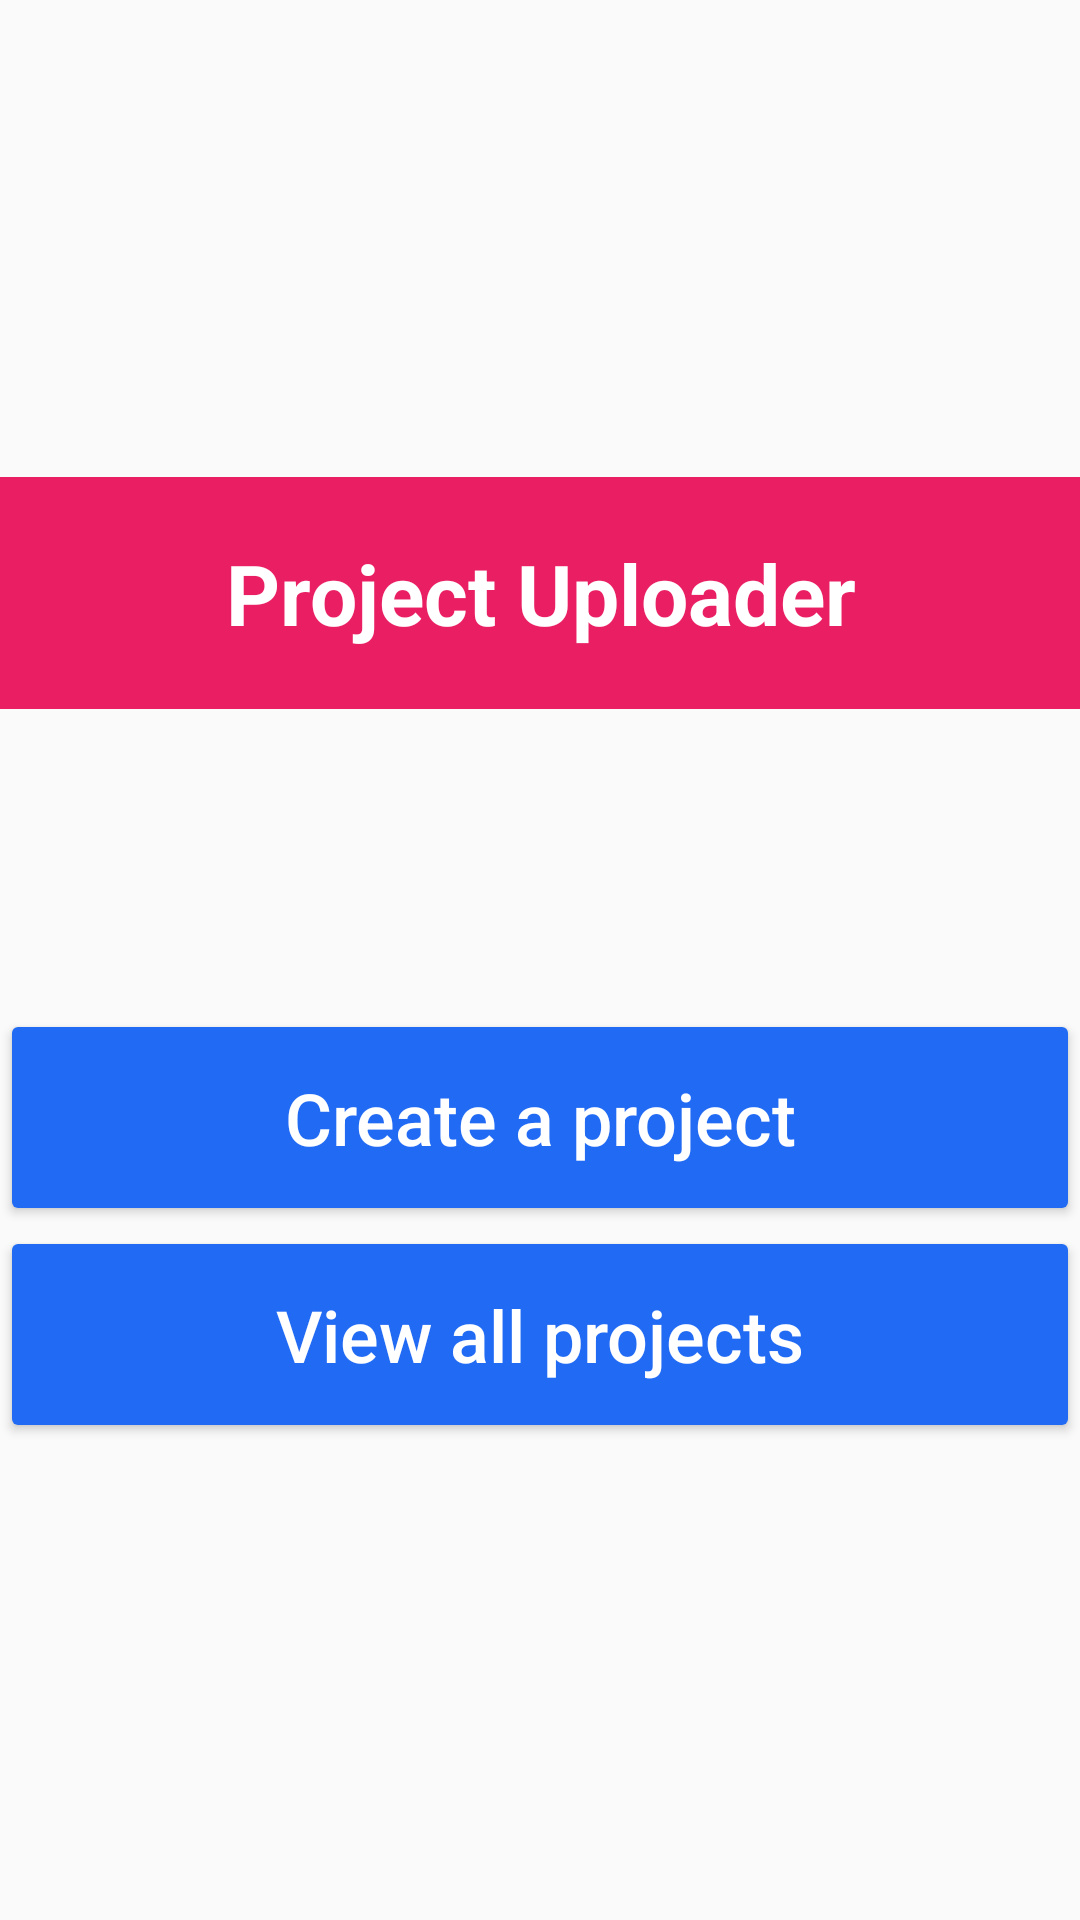

The Android layout XML behind this screen, and the referenced resources:
<!-- AndroidManifest.xml: application theme Theme.AppCompat.DayNight.NoActionBar -->
<!-- res/layout/activity_home.xml -->
<?xml version="1.0" encoding="utf-8"?>
<LinearLayout xmlns:android="http://schemas.android.com/apk/res/android"
    android:layout_width="match_parent"
    android:layout_height="wrap_content"
    android:layout_margin="16dp"
    android:orientation="vertical"
    android:layout_gravity="top"
    android:gravity="center">

    <TextView
        android:layout_width="match_parent"
        android:layout_height="wrap_content"
        android:text="@string/app_name"
        android:textAlignment="center"
        android:background="@color/home_header"
        android:textSize="28sp"
        android:textColor="@color/white"
        android:textStyle="bold"
        android:padding="20dp"
        />

    <Button
        android:id="@+id/btnCreate"
        android:layout_width="match_parent"
        android:layout_height="wrap_content"
        android:layout_marginTop="100dp"
        android:padding="20sp"
        android:backgroundTint="@color/menu_item"
        android:textColor="@color/white"
        android:onClick="create"
        android:text="@string/menu_create"
        android:textAlignment="center"
        android:textAllCaps="false"
        android:textSize="24sp" />

    <Button
        android:id="@+id/btnList"
        android:layout_width="match_parent"
        android:layout_height="wrap_content"
        android:padding="20sp"
        android:backgroundTint="@color/menu_item"
        android:textColor="@color/white"
        android:onClick="list"
        android:text="@string/menu_list"
        android:textAlignment="center"
        android:textAllCaps="false"
        android:textSize="24sp" />
</LinearLayout>
<!-- resources referenced by this layout -->
<resources>
  <color name="home_header">#E91E63</color>
  <color name="menu_item">#216AF3</color>
  <color name="white">#FFFFFFFF</color>
  <string name="app_name">Project Uploader</string>
  <string name="menu_create">Create a project</string>
  <string name="menu_list">View all projects</string>
</resources>
